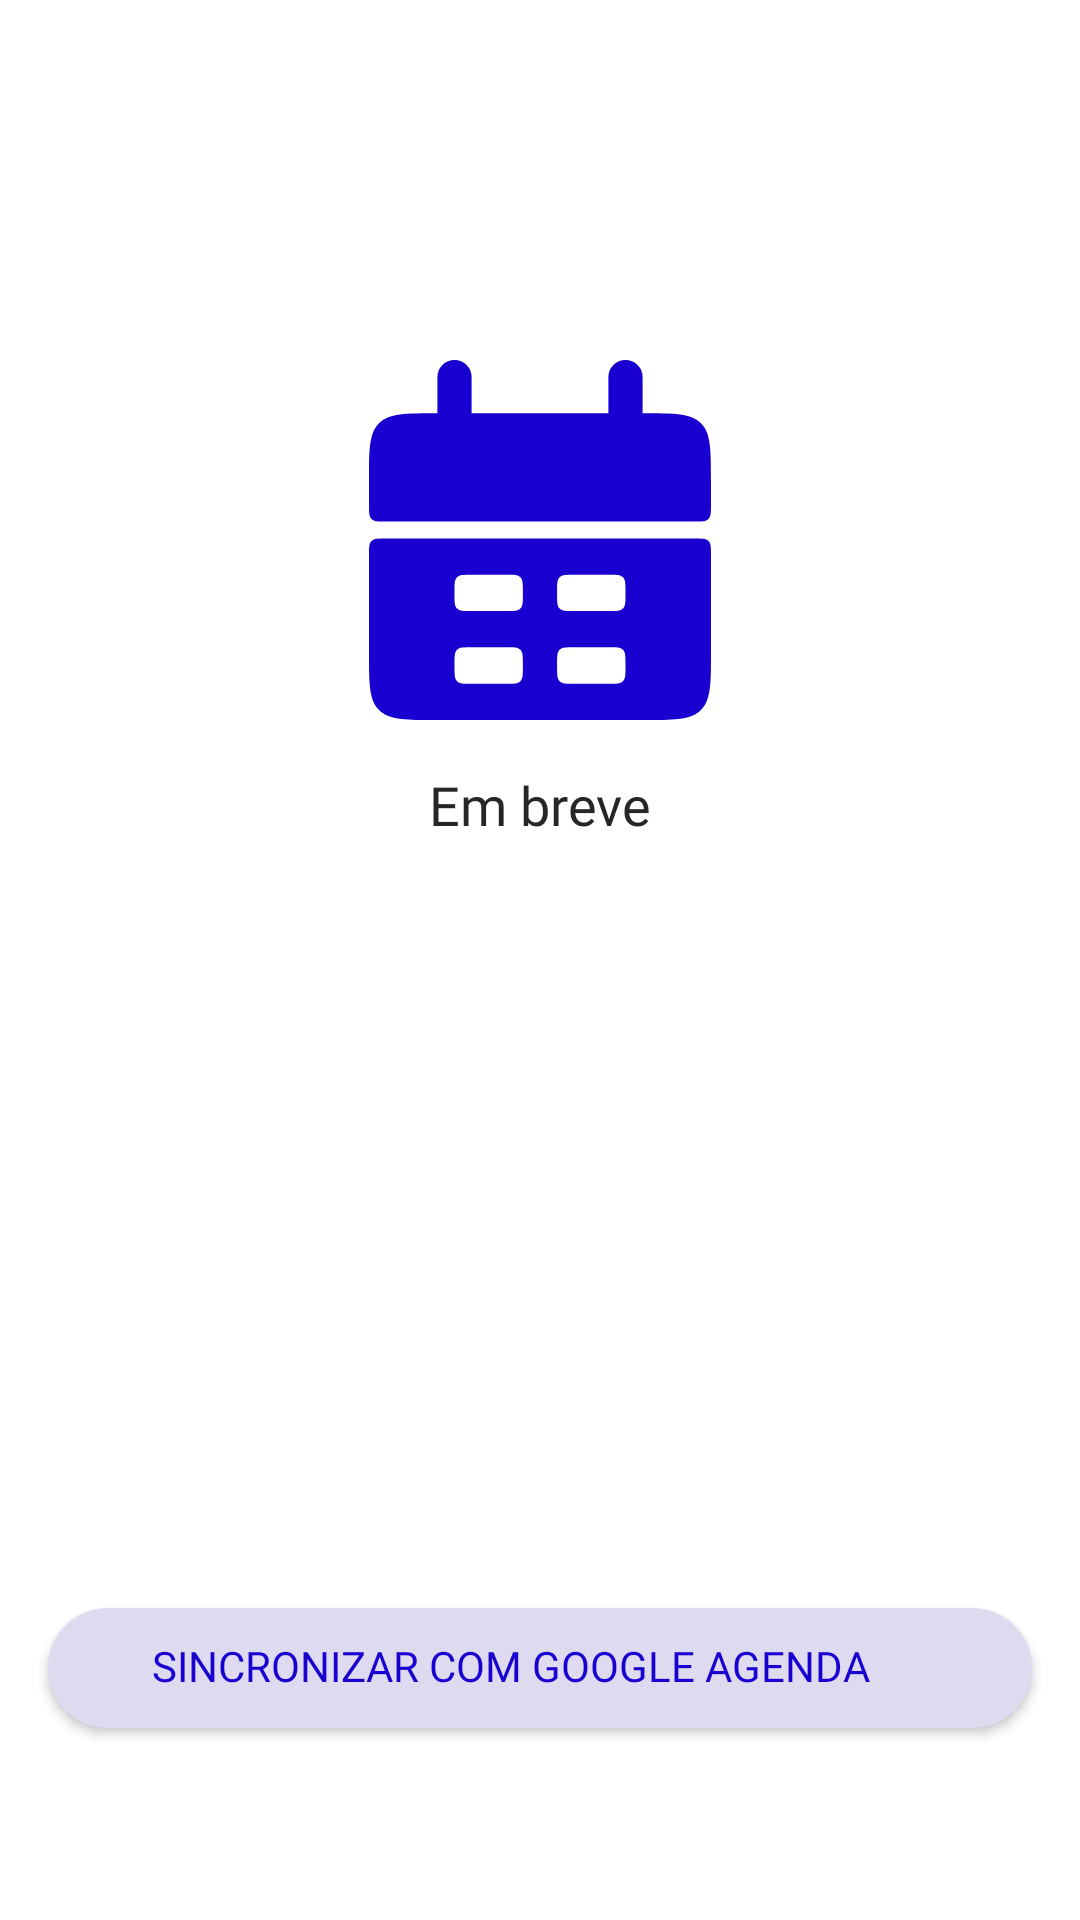

Reconstruct the res/layout file that produces this screen, plus the resources it refers to.
<!-- AndroidManifest.xml: application theme Theme.TremQueVoaApp -->
<!-- res/layout/fragment_calendar.xml -->
<?xml version="1.0" encoding="utf-8"?>
<androidx.constraintlayout.widget.ConstraintLayout xmlns:android="http://schemas.android.com/apk/res/android"
    xmlns:app="http://schemas.android.com/apk/res-auto"
    xmlns:tools="http://schemas.android.com/tools"
    android:layout_width="match_parent"
    android:layout_height="match_parent"
    tools:context=".presentation.ui.fragments.CalendarFragment">


    <androidx.appcompat.widget.AppCompatImageView
        android:id="@+id/appCompatImageView2"
        android:layout_width="120dp"
        android:layout_height="120dp"
        android:layout_marginTop="120dp"
        android:src="@drawable/ic_calendar_blue"
        app:layout_constraintEnd_toEndOf="parent"
        app:layout_constraintStart_toStartOf="parent"
        app:layout_constraintTop_toTopOf="parent" />

    <androidx.appcompat.widget.AppCompatTextView
        style="@style/Base.Widget.AppCompat.TextView.App_Body_18_Bold"
        android:layout_width="wrap_content"
        android:layout_height="wrap_content"
        android:layout_marginTop="16dp"
        android:text="@string/coming_soon"
        app:layout_constraintEnd_toEndOf="parent"
        app:layout_constraintStart_toStartOf="parent"
        app:layout_constraintTop_toBottomOf="@+id/appCompatImageView2" />

    <androidx.appcompat.widget.AppCompatButton
        android:id="@+id/btnDiaryGoogle"
        style="@style/TextAppearance.AppCompat.Button.StyleButtonGoogle"
        android:layout_width="match_parent"
        android:layout_marginHorizontal="16dp"
        android:drawableEnd="@drawable/ic_google"
        android:includeFontPadding="false"
        android:paddingEnd="20dp"
        android:text="@string/google_diary"
        android:textAlignment="center"
        android:layout_marginBottom="64dp"
        app:layout_constraintBottom_toBottomOf="parent"
        app:layout_constraintEnd_toEndOf="parent"
        app:layout_constraintHorizontal_bias="0.0"
        app:layout_constraintStart_toStartOf="parent" />

</androidx.constraintlayout.widget.ConstraintLayout>
<!-- resources referenced by this layout -->
<resources>
  <!-- drawable ic_calendar_blue: vector/xml drawable (drawable, 2711 chars, omitted) -->
  <string name="coming_soon">Em breve</string>
  <string name="google_diary">sincronizar com google agenda</string>
  <style name="Base.Widget.AppCompat.TextView.App_Body_18_Bold">
          <item name="android:fontFamily">@font/source_sans_pro_bold</item>
          <item name="android:textColor">@color/neutral_darkest</item>
          <item name="android:textSize">18sp</item>
          <item name="lineHeight">27dp</item>
      </style>
  <style name="TextAppearance.AppCompat.Button.StyleButtonGoogle">
          <item name="android:fontFamily">@font/libre_franklin_bold</item>
          <item name="android:textColor">@color/primary_darker</item>
          <item name="android:textSize">14sp</item>
          <item name="lineHeight">22dp</item>
          <item name="textAllCaps">true</item>
          <item name="android:layout_height">40dp</item>
          <item name="android:background">@drawable/background_button_google</item>
          <item name="android:gravity">center</item>
      </style>
  <style name="Theme.TremQueVoaApp" parent="Theme.MaterialComponents.Light.NoActionBar">
          
          <item name="colorPrimary">@color/primary_darker</item>
          <item name="colorPrimaryVariant">@color/purple_700</item>
          <item name="colorOnPrimary">@color/white</item>
          
          <item name="colorSecondary">@color/teal_200</item>
          <item name="colorSecondaryVariant">@color/teal_700</item>
          <item name="colorOnSecondary">@color/black</item>
          
          <item name="android:statusBarColor" tools:targetApi="l">@color/white</item>
          
      </style>
  <color name="neutral_darkest">#252627</color>
  <color name="primary_darker">#1A00D0</color>
  <!-- drawable background_button_google (drawable-hdpi) -->
  <?xml version="1.0" encoding="utf-8"?>
  <shape xmlns:android="http://schemas.android.com/apk/res/android"
      android:shape="rectangle">
      <solid android:color="@color/primary_lighter" />
      <corners android:radius="100dp" />
  </shape>
  <color name="purple_700">#FF3700B3</color>
  <color name="white">#FFFFFFFF</color>
  <color name="teal_200">#FF03DAC5</color>
  <color name="teal_700">#FF018786</color>
  <color name="black">#FF000000</color>
  <color name="primary_lighter">#DEDAF0</color>
</resources>
